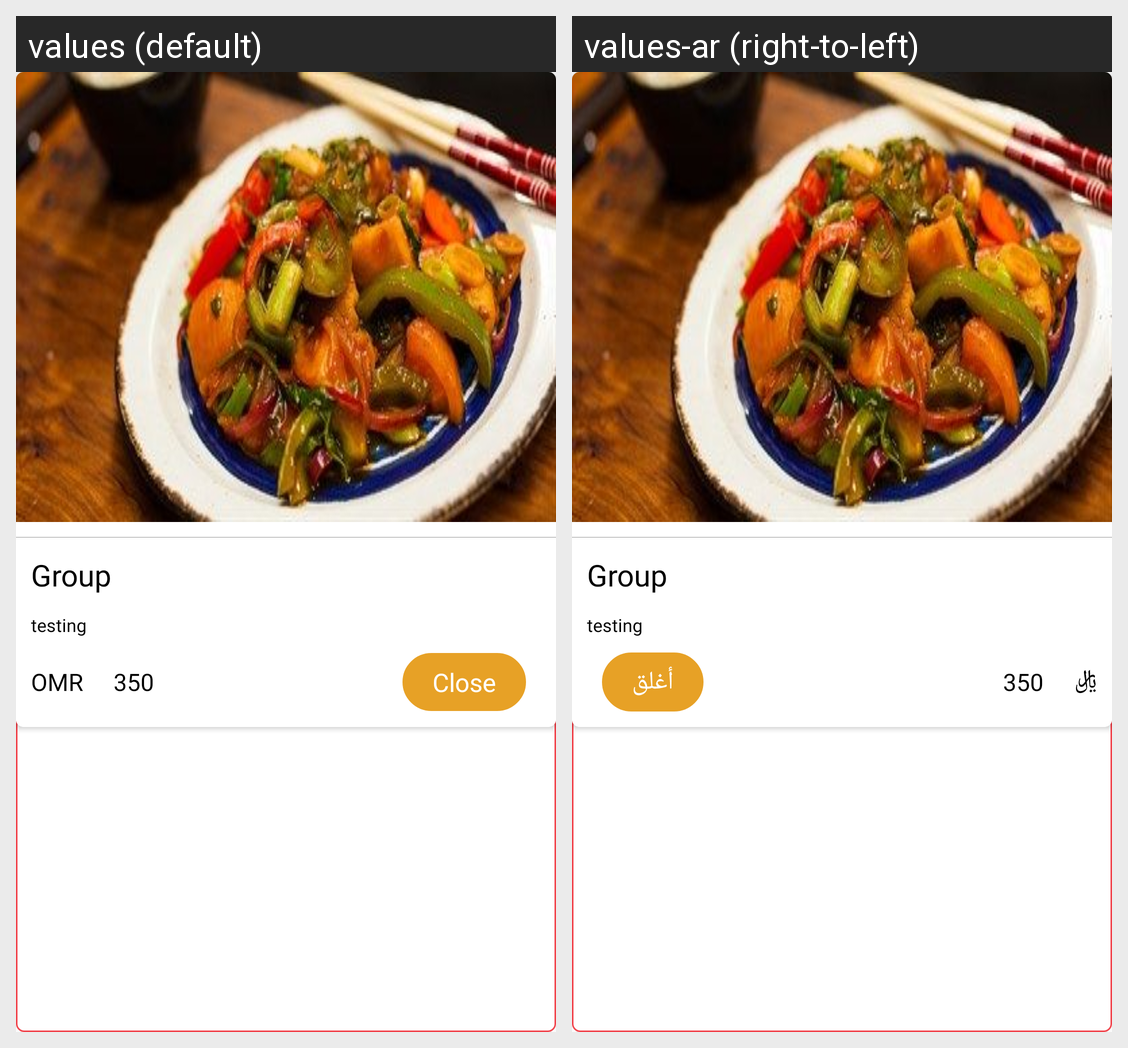

Translations of the strings shown on this Android screen, per locale in the grid:
Android screen res/layout/party.xml rendered under 2 locales, left to right: values (default), values-ar (right-to-left). Device: Nexus 5 (rendered at 1080×1920; each locale shown at half size, 540×960, under a caption strip naming it); theme AppTheme.
Strings drawn on this screen, with the default value and each locale's value (text and hints the layout hard-codes, and strings that could not be matched under every locale, appear in the picture but are not listed):

price_string
  values: OMR
  values-ar: ﷼

close_string
  values: Close
  values-ar: أغلق
